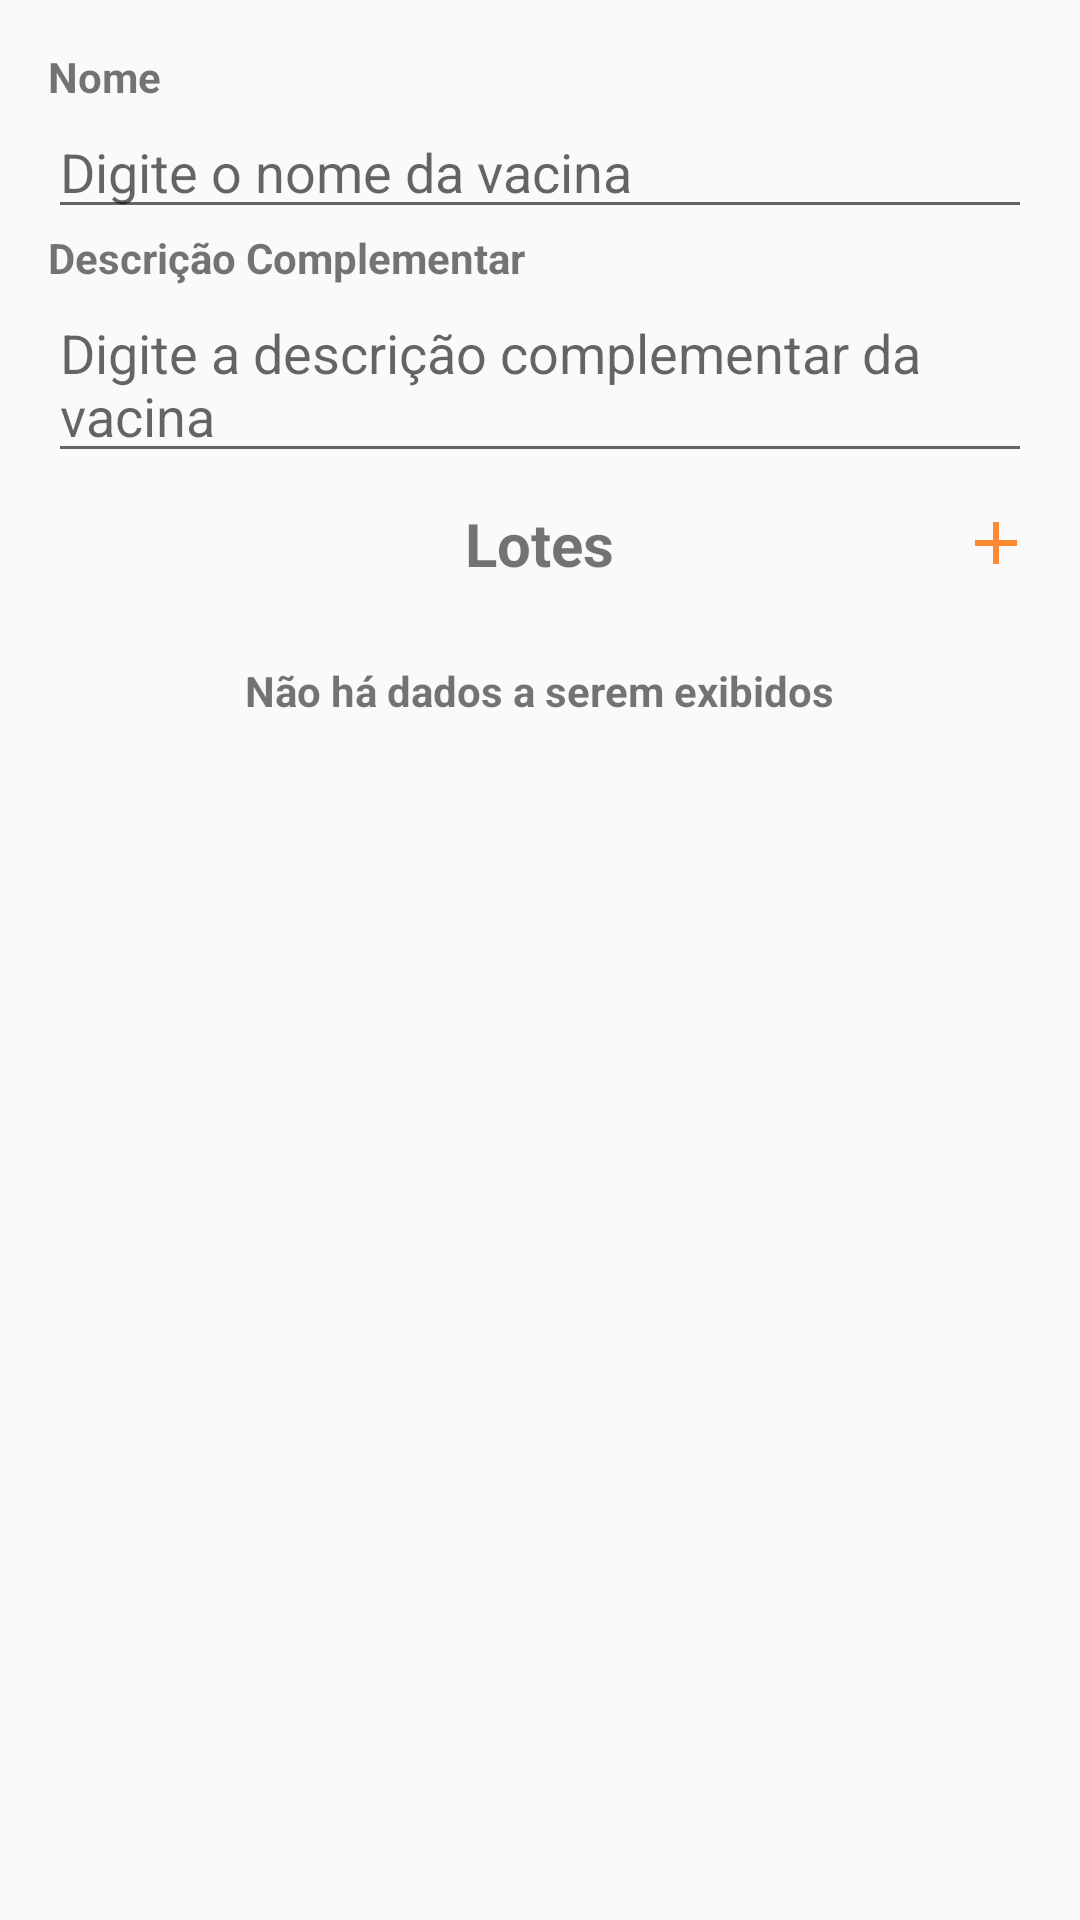

The Android layout XML behind this screen, and the referenced resources:
<!-- AndroidManifest.xml: application theme AppTheme -->
<!-- res/layout/cadastro_vacina_activity.xml -->
<?xml version="1.0" encoding="utf-8"?>
<androidx.coordinatorlayout.widget.CoordinatorLayout
    android:id="@+id/main_content"
    xmlns:tools="http://schemas.android.com/tools"
    xmlns:android="http://schemas.android.com/apk/res/android"
    xmlns:app="http://schemas.android.com/apk/res-auto"
    android:layout_width="match_parent"
    android:layout_height="match_parent"
    tools:context="br.com.virtualbovapp.activities.cadastros.CadastroVacinaActivity">

    <androidx.core.widget.NestedScrollView
        android:layout_width="match_parent"
        android:layout_height="match_parent"
        app:layout_behavior="@string/appbar_scrolling_view_behavior">

        <LinearLayout
            android:id="@+id/ll_vacina"
            android:layout_width="match_parent"
            android:layout_height="wrap_content"
            android:orientation="vertical"
            android:padding="16dp">

            <TextView
                android:id="@+id/tv_title_nome_vacina"
                android:layout_width="wrap_content"
                android:layout_height="wrap_content"
                android:text="Nome"
                android:textStyle="bold"/>

            <EditText
                android:id="@+id/ed_nome_vacina"
                android:layout_width="match_parent"
                android:layout_height="wrap_content"
                android:hint="Digite o nome da vacina" />

            <TextView
                android:id="@+id/tv_title_desc_complementar_vacina"
                android:layout_width="wrap_content"
                android:layout_height="wrap_content"
                android:text="Descrição Complementar"
                android:textStyle="bold"/>

            <EditText
                android:id="@+id/ed_desc_complementar_vacina"
                android:layout_width="match_parent"
                android:layout_height="wrap_content"
                android:hint="Digite a descrição complementar da vacina" />

            <RelativeLayout
                android:layout_width="match_parent"
                android:layout_height="wrap_content">

                <TextView
                    android:id="@+id/tv_title_lote_vacina"
                    android:layout_width="wrap_content"
                    android:layout_height="wrap_content"
                    android:text="Lotes"
                    android:layout_marginTop="10dp"
                    android:layout_marginBottom="10dp"
                    android:layout_centerHorizontal="true"
                    android:textStyle="bold"
                    android:textSize="20dp"/>

                <ImageButton
                    android:id="@+id/ib_addlote_vacina"
                    android:layout_width="wrap_content"
                    android:layout_height="wrap_content"
                    android:src="@drawable/ic_action_new"
                    android:background="@android:color/transparent"
                    android:layout_alignParentRight="true"
                    android:layout_centerVertical="true"
                    app:tint="#FF6D00" />
            </RelativeLayout>

            <include layout="@layout/consulta_content"></include>
        </LinearLayout>
    </androidx.core.widget.NestedScrollView>
</androidx.coordinatorlayout.widget.CoordinatorLayout>
<!-- res/layout/consulta_content.xml (included above) -->
<?xml version="1.0" encoding="utf-8"?>
<RelativeLayout xmlns:android="http://schemas.android.com/apk/res/android"
    android:layout_width="match_parent"
    android:layout_height="match_parent"
    android:orientation="vertical">

    <androidx.recyclerview.widget.RecyclerView
        android:id="@+id/recycler_view"
        android:layout_width="match_parent"
        android:layout_height="wrap_content"
        android:layout_alignParentTop="true" />

    <TextView
        android:id="@+id/tv_title_empty"
        android:layout_width="wrap_content"
        android:layout_height="wrap_content"
        android:layout_below="@id/recycler_view"
        android:layout_centerInParent="true"
        android:text="Não há dados a serem exibidos"
        android:layout_marginTop="16dp"
        android:textStyle="bold"
        android:gravity="center_horizontal" />
</RelativeLayout>
<!-- resources referenced by this layout -->
<resources>
  <!-- drawable ic_action_new (drawable-anydpi) -->
  <vector xmlns:android="http://schemas.android.com/apk/res/android"
      android:width="24dp"
      android:height="24dp"
      android:viewportWidth="24"
      android:viewportHeight="24"
      android:tint="#FF7F21"
      android:alpha="0.8">
    <path
        android:fillColor="@android:color/white"
        android:pathData="M19,13h-6v6h-2v-6H5v-2h6V5h2v6h6v2z"/>
  </vector>
  <style name="AppTheme" parent="Theme.AppCompat.Light.DarkActionBar">
          
          <item name="colorPrimary">@color/colorPrimary</item>
          <item name="colorPrimaryDark">@color/colorPrimaryDark</item>
          <item name="colorAccent">@color/colorAccent</item>
      </style>
  <color name="colorPrimary">#00B0FF</color>
  <color name="colorPrimaryDark">#0091EA</color>
  <color name="colorAccent">#00B0FF</color>
</resources>
